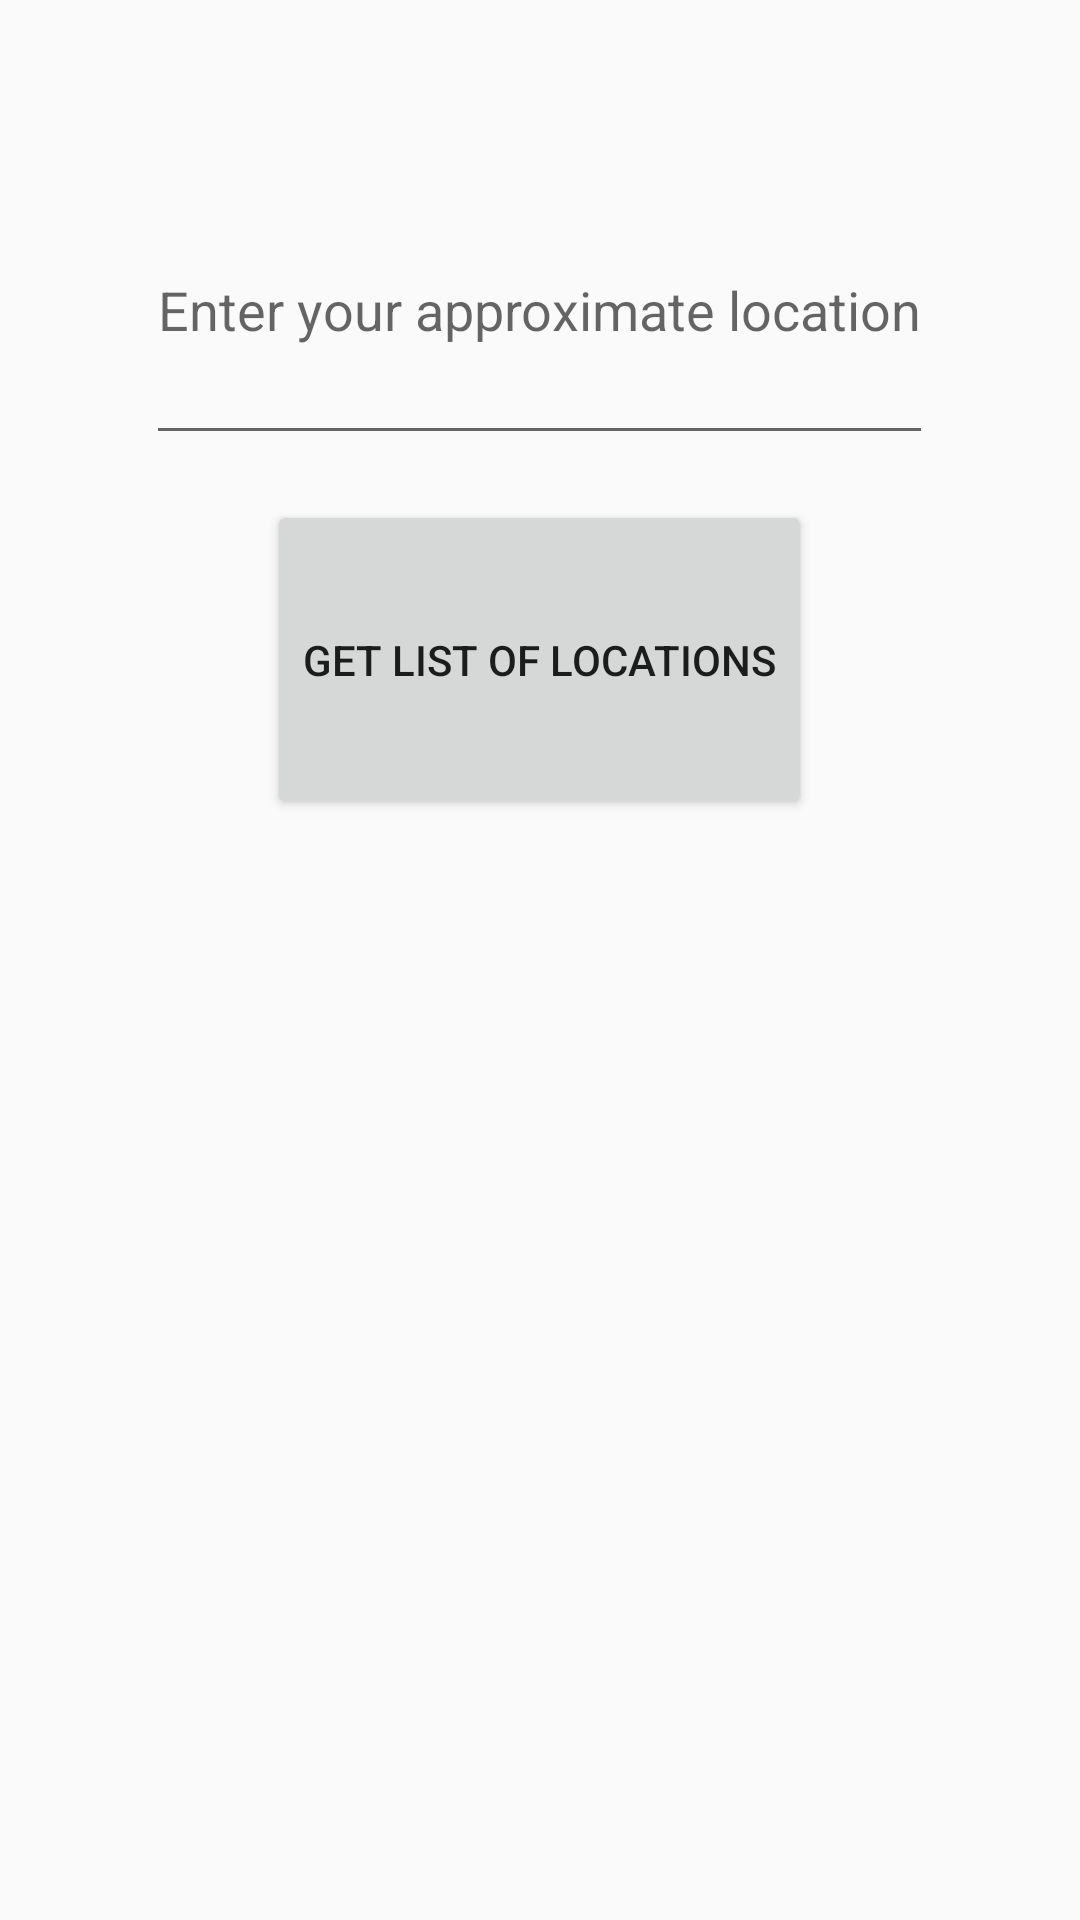

Produce the Android XML layout that renders to this screen, including the resource entries it uses.
<!-- AndroidManifest.xml: application theme AppTheme -->
<!-- res/layout/activity_location_fixer.xml -->
<LinearLayout
xmlns:android="http://schemas.android.com/apk/res/android"
xmlns:tools="http://schemas.android.com/tools"
android:layout_width="fill_parent"
android:layout_height="fill_parent"
android:paddingLeft="@dimen/activity_horizontal_margin"
android:paddingRight="@dimen/activity_horizontal_margin"
android:paddingTop="@dimen/activity_vertical_margin"
android:paddingBottom="@dimen/activity_vertical_margin"
android:orientation="vertical"
tools:context="com.vishnu.aditya.sanitationreview.LocationFixer">

<EditText
    android:layout_width="wrap_content"
    android:layout_height="wrap_content"
    android:layout_weight="1"
    android:id="@+id/approximateLocation"
    android:singleLine="true"
    android:lines="1"
    android:scrollHorizontally="true"
    android:hint="@string/approxLocation"
    android:layout_gravity="center_horizontal"
    android:layout_marginTop="52dp" />

<Button
    android:layout_width="wrap_content"
    android:layout_height="wrap_content"
    android:layout_weight="1"
    android:text="@string/fetchLocations"
    android:layout_gravity="center_horizontal"
    android:id="@+id/fetchLocationsList"
    android:layout_marginTop="15dp"
    android:onClick="fetchLocations"
    android:layout_marginBottom="15dp"/>

<ListView
    android:layout_width="wrap_content"
    android:layout_height="0dip"
    android:layout_weight="6"
    android:id="@+id/locationsList"/>

</LinearLayout>
<!-- resources referenced by this layout -->
<resources>
  <string name="approxLocation">Enter your approximate location</string>
  <string name="fetchLocations">Get list of locations</string>
  <style name="AppTheme" parent="Theme.AppCompat.Light.DarkActionBar">
          
      </style>
</resources>
